Run: headless pygame with SDL's dummy video driver; simulated clock (each Clock.tick advances the game by its frame time, no real sleeping); random seed 0; keys injected as events and as key.get_pressed() state; no mouse input; restart key SPACE tapped at the start of phases 3 and 4.
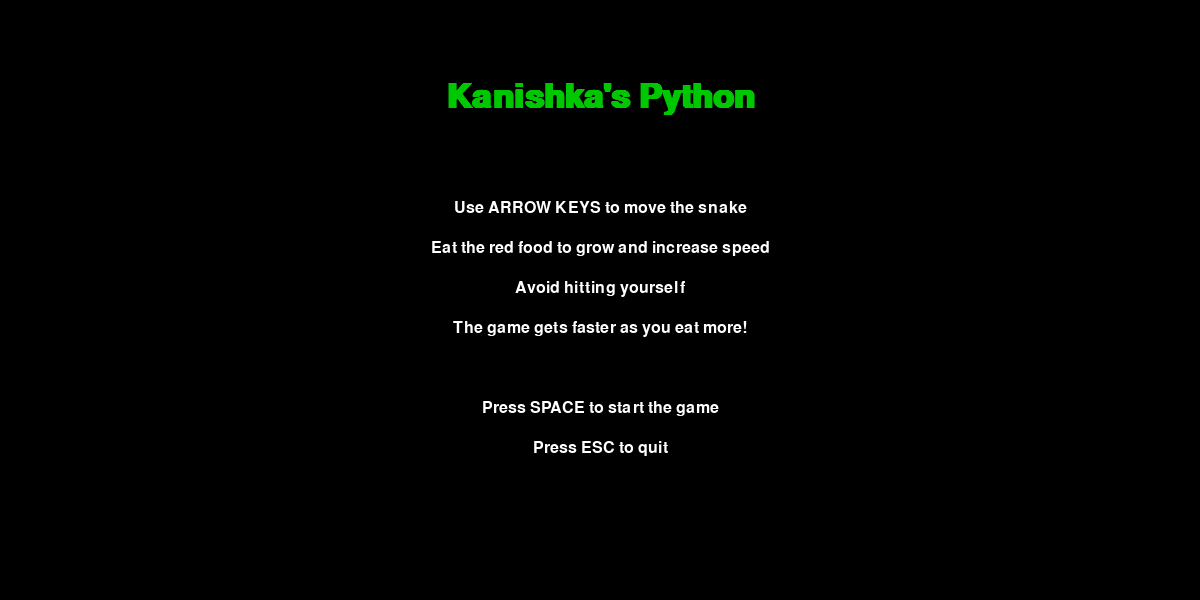
Frame 1 of 4 · flips 1–60 · no input
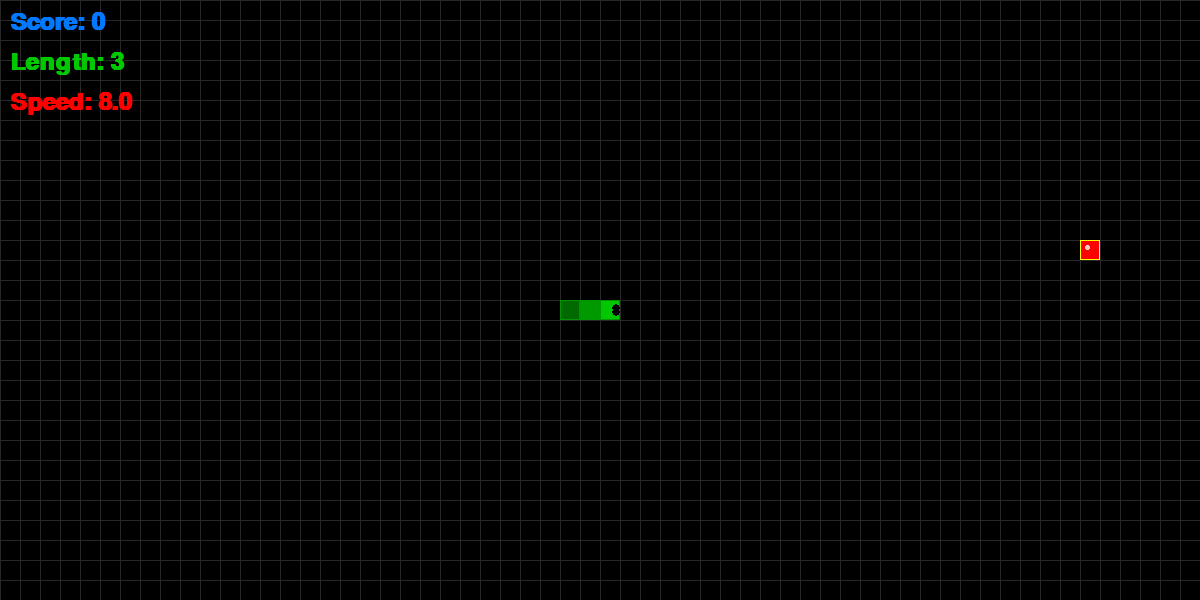
Frame 2 of 4 · flips 61–180 · tapped SPACE, RETURN · held RIGHT (→), D
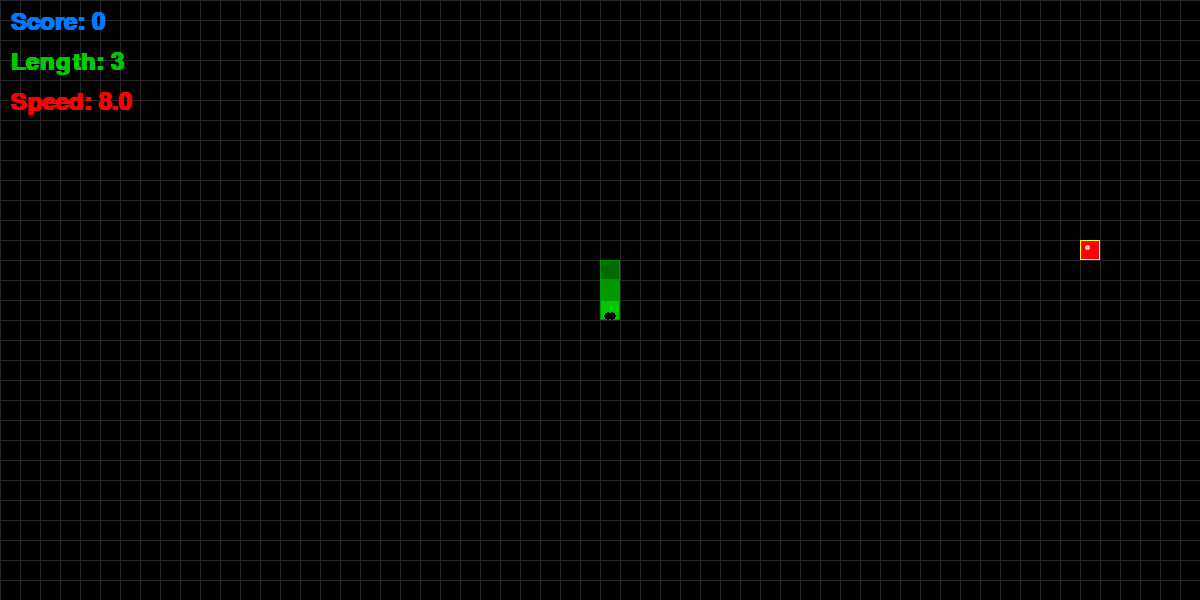
Frame 3 of 4 · flips 181–300 · tapped SPACE · held DOWN (↓), S
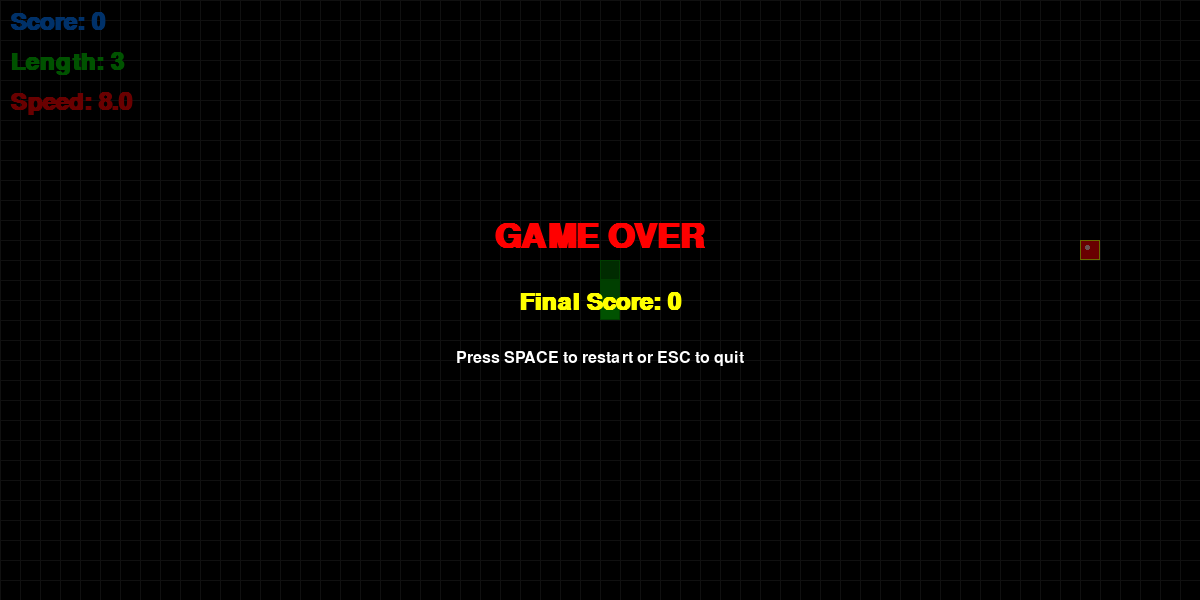
Frame 4 of 4 · flips 301–420 · tapped SPACE · held LEFT (←), A, UP (↑), W

The pygame program that drew these frames:

import pygame
import random
import sys

# Initialize Pygame
pygame.init()

# Colors
WHITE = (255, 255, 255)
GREEN = (0, 200, 0)
DARK_GREEN = (0, 150, 0)
RED = (255, 0, 0)
BLUE = (0, 120, 255)
BLACK = (0, 0, 0)
GRAY = (40, 40, 40)
YELLOW = (255, 255, 0)

# Screen dimensions
SCREEN_WIDTH = 1200
SCREEN_HEIGHT = 600
GRID_SIZE = 20  # Size of each grid square

# Calculate grid dimensions
GRID_WIDTH = SCREEN_WIDTH // GRID_SIZE
GRID_HEIGHT = SCREEN_HEIGHT // GRID_SIZE

# Create game window
screen = pygame.display.set_mode((SCREEN_WIDTH, SCREEN_HEIGHT))
pygame.display.set_caption("Kanishka's Python")

# Game clock
clock = pygame.time.Clock()

# Fonts
font_large = pygame.font.SysFont('Arial', 50, bold=True)
font_medium = pygame.font.SysFont('Arial', 36, bold=True)
font_small = pygame.font.SysFont('Arial', 24)

class Snake:
    def __init__(self):
        self.reset()
    
    def reset(self):
        # Start in the middle of the screen
        self.length = 3
        self.positions = [(GRID_WIDTH // 2, GRID_HEIGHT // 2)]
        # Create initial body
        for i in range(1, self.length):
            self.positions.append((self.positions[0][0] - i, self.positions[0][1]))
        
        self.direction = (1, 0)  # Start moving right
        self.score = 0
        self.speed = 8  # Initial speed
        self.grow_pending = 0
        self.alive = True
    
    def get_head_position(self):
        return self.positions[0]
    
    def turn(self, point):
        # Prevent 180-degree turns (can't go directly opposite)
        if (point[0] * -1, point[1] * -1) == self.direction:
            return
        self.direction = point
    
    def move(self):
        if not self.alive:
            return
        
        head = self.get_head_position()
        new_x = (head[0] + self.direction[0]) % GRID_WIDTH
        new_y = (head[1] + self.direction[1]) % GRID_HEIGHT
        new_position = (new_x, new_y)
        
        # Check for collision with self
        if new_position in self.positions[1:]:
            self.alive = False
            return
        
        # Add new head position
        self.positions.insert(0, new_position)
        
        # Grow if needed
        if self.grow_pending > 0:
            self.grow_pending -= 1
        else:
            # Remove tail if not growing
            self.positions.pop()
    
    def grow(self):
        self.grow_pending += 1
        self.length += 1
    
    def draw(self, surface):
        for i, pos in enumerate(self.positions):
            # Convert grid position to pixel coordinates
            rect = pygame.Rect(pos[0] * GRID_SIZE, pos[1] * GRID_SIZE, GRID_SIZE, GRID_SIZE)
            
            # Draw snake segment with gradient from head to tail
            if i == 0:  # Head
                pygame.draw.rect(surface, GREEN, rect)
                pygame.draw.rect(surface, DARK_GREEN, rect, 1)
                
                # Draw eyes on the head
                eye_size = GRID_SIZE // 5
                # Determine eye positions based on direction
                if self.direction == (1, 0):  # Right
                    pygame.draw.circle(surface, BLACK, (rect.right - eye_size, rect.top + eye_size * 2), eye_size)
                    pygame.draw.circle(surface, BLACK, (rect.right - eye_size, rect.bottom - eye_size * 2), eye_size)
                elif self.direction == (-1, 0):  # Left
                    pygame.draw.circle(surface, BLACK, (rect.left + eye_size, rect.top + eye_size * 2), eye_size)
                    pygame.draw.circle(surface, BLACK, (rect.left + eye_size, rect.bottom - eye_size * 2), eye_size)
                elif self.direction == (0, 1):  # Down
                    pygame.draw.circle(surface, BLACK, (rect.left + eye_size * 2, rect.bottom - eye_size), eye_size)
                    pygame.draw.circle(surface, BLACK, (rect.right - eye_size * 2, rect.bottom - eye_size), eye_size)
                elif self.direction == (0, -1):  # Up
                    pygame.draw.circle(surface, BLACK, (rect.left + eye_size * 2, rect.top + eye_size), eye_size)
                    pygame.draw.circle(surface, BLACK, (rect.right - eye_size * 2, rect.top + eye_size), eye_size)
            else:  # Body
                # Color gradient from head to tail
                color_factor = max(0.3, 1.0 - (i / self.length) * 0.7)
                body_color = (
                    int(GREEN[0] * color_factor),
                    int(GREEN[1] * color_factor),
                    int(GREEN[2] * color_factor)
                )
                pygame.draw.rect(surface, body_color, rect)
                pygame.draw.rect(surface, DARK_GREEN, rect, 1)

class Food:
    def __init__(self):
        self.position = (0, 0)
        self.color = RED
        self.randomize_position()
    
    def randomize_position(self):
        self.position = (random.randint(0, GRID_WIDTH - 1), 
                         random.randint(0, GRID_HEIGHT - 1))
    
    def draw(self, surface):
        rect = pygame.Rect(
            self.position[0] * GRID_SIZE,
            self.position[1] * GRID_SIZE,
            GRID_SIZE, GRID_SIZE
        )
        
        # Draw food with a shine effect
        pygame.draw.rect(surface, self.color, rect)
        pygame.draw.rect(surface, YELLOW, rect, 1)
        
        # Draw a small shine effect
        shine_rect = pygame.Rect(
            self.position[0] * GRID_SIZE + GRID_SIZE // 4,
            self.position[1] * GRID_SIZE + GRID_SIZE // 4,
            GRID_SIZE // 4, GRID_SIZE // 4
        )
        pygame.draw.ellipse(surface, (255, 200, 200), shine_rect)

class Game:
    def __init__(self):
        self.snake = Snake()
        self.food = Food()
        self.game_over = False
        self.speed_increase = 1.0  # How much speed increases per food
    
    def update(self):
        if not self.game_over:
            self.snake.move()
            
            # Check if snake ate the food
            if self.snake.get_head_position() == self.food.position:
                self.snake.grow()
                self.snake.score += 1
                self.snake.speed += self.speed_increase  # Increase speed
                
                # Ensure food doesn't spawn on snake
                while True:
                    self.food.randomize_position()
                    if self.food.position not in self.snake.positions:
                        break
            
            # Check if snake hit itself
            if not self.snake.alive:
                self.game_over = True
    
    def draw(self, surface):
        # Draw grid background
        for x in range(0, SCREEN_WIDTH, GRID_SIZE):
            pygame.draw.line(surface, GRAY, (x, 0), (x, SCREEN_HEIGHT), 1)
        for y in range(0, SCREEN_HEIGHT, GRID_SIZE):
            pygame.draw.line(surface, GRAY, (0, y), (SCREEN_WIDTH, y), 1)
        
        # Draw game elements
        self.food.draw(surface)
        self.snake.draw(surface)
        
        # Draw score
        score_text = font_medium.render(f"Score: {self.snake.score}", True, BLUE)
        surface.blit(score_text, (10, 10))
        
        # Draw length
        length_text = font_medium.render(f"Length: {self.snake.length}", True, GREEN)
        surface.blit(length_text, (10, 50))
        
        # Draw speed
        speed_text = font_medium.render(f"Speed: {self.snake.speed:.1f}", True, RED)
        surface.blit(speed_text, (10, 90))
        
        # Draw game over message
        if self.game_over:
            # Semi-transparent overlay
            overlay = pygame.Surface((SCREEN_WIDTH, SCREEN_HEIGHT), pygame.SRCALPHA)
            overlay.fill((0, 0, 0, 150))
            surface.blit(overlay, (0, 0))
            
            game_over_text = font_large.render("GAME OVER", True, RED)
            score_text = font_medium.render(f"Final Score: {self.snake.score}", True, YELLOW)
            restart_text = font_small.render("Press SPACE to restart or ESC to quit", True, WHITE)
            
            surface.blit(game_over_text, (SCREEN_WIDTH // 2 - game_over_text.get_width() // 2, 
                                         SCREEN_HEIGHT // 2 - 80))
            surface.blit(score_text, (SCREEN_WIDTH // 2 - score_text.get_width() // 2, 
                                     SCREEN_HEIGHT // 2 - 10))
            surface.blit(restart_text, (SCREEN_WIDTH // 2 - restart_text.get_width() // 2, 
                                       SCREEN_HEIGHT // 2 + 50))
    
    def reset(self):
        self.snake.reset()
        self.game_over = False
        self.food.randomize_position()
        
        # Ensure food doesn't spawn on snake
        while self.food.position in self.snake.positions:
            self.food.randomize_position()

def draw_title_screen():
    screen.fill(BLACK)
    
    # Draw title - "Kanishka's Python" on screen
    title_text = font_large.render("Kanishka's Python", True, GREEN)
    screen.blit(title_text, (SCREEN_WIDTH // 2 - title_text.get_width() // 2, 80))
    
    # Draw instructions
    instructions = [
        "Use ARROW KEYS to move the snake",
        "Eat the red food to grow and increase speed",
        "Avoid hitting yourself",
        "The game gets faster as you eat more!",
        "",
        "Press SPACE to start the game",
        "Press ESC to quit"
    ]
    
    for i, line in enumerate(instructions):
        text = font_small.render(line, True, WHITE)
        screen.blit(text, (SCREEN_WIDTH // 2 - text.get_width() // 2, 200 + i * 40))
    
    pygame.display.update()

def main():
    game = Game()
    in_title_screen = True
    
    # Main game loop
    while True:
        # Title screen loop
        while in_title_screen:
            draw_title_screen()
            
            for event in pygame.event.get():
                if event.type == pygame.QUIT:
                    pygame.quit()
                    sys.exit()
                if event.type == pygame.KEYDOWN:
                    if event.key == pygame.K_SPACE:
                        in_title_screen = False
                    if event.key == pygame.K_ESCAPE:
                        pygame.quit()
                        sys.exit()
            
            clock.tick(30)
        
        # Event handling
        for event in pygame.event.get():
            if event.type == pygame.QUIT:
                pygame.quit()
                sys.exit()
            
            if event.type == pygame.KEYDOWN:
                if game.game_over:
                    if event.key == pygame.K_SPACE:
                        game.reset()
                    elif event.key == pygame.K_ESCAPE:
                        in_title_screen = True
                else:
                    # Handle directional controls
                    if event.key == pygame.K_RIGHT:
                        game.snake.turn((1, 0))
                    elif event.key == pygame.K_LEFT:
                        game.snake.turn((-1, 0))
                    elif event.key == pygame.K_UP:
                        game.snake.turn((0, -1))
                    elif event.key == pygame.K_DOWN:
                        game.snake.turn((0, 1))
                    elif event.key == pygame.K_ESCAPE:
                        in_title_screen = True
        
        # Update game state
        game.update()
        
        # Draw everything
        screen.fill(BLACK)
        game.draw(screen)
        pygame.display.update()
        
        # Control game speed
        clock.tick(game.snake.speed)

if __name__ == "__main__":
    main()
